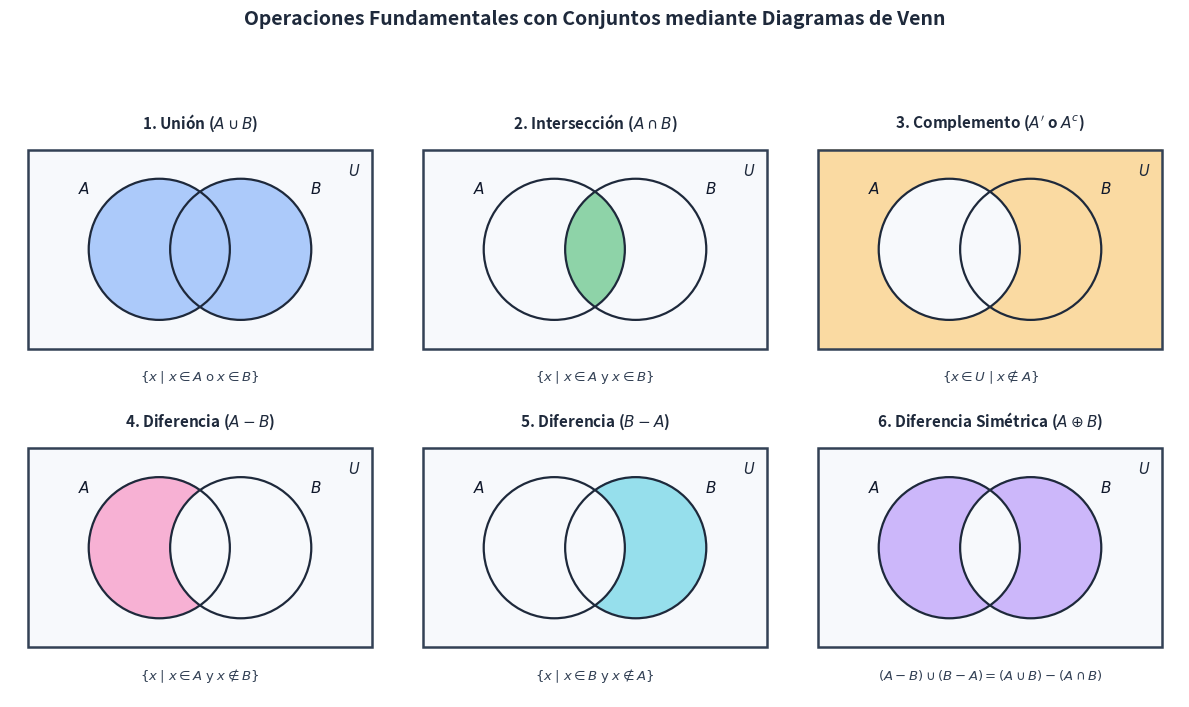

Here is the Python script that generated this plot: (Note: this script raises an exception after producing the figure.)
import os
import numpy as np
import matplotlib.pyplot as plt
import matplotlib.patches as patches

def draw_venn_panel(ax, title, subtitle, mode):
    ax.set_xlim(0, 4.2)
    ax.set_ylim(0, 3.4)
    ax.set_aspect('equal')
    ax.axis('off')

    # Grid for exact shading inside the Universe box [0.2, 4.0] x [0.55, 2.75]
    x = np.linspace(0.2, 4.0, 380)
    y = np.linspace(0.55, 2.75, 220)
    X, Y = np.meshgrid(x, y)

    c1 = (1.65, 1.65)
    c2 = (2.55, 1.65)
    r = 0.78

    in_A = (X - c1[0])**2 + (Y - c1[1])**2 <= r**2
    in_B = (X - c2[0])**2 + (Y - c2[1])**2 <= r**2

    if mode == 'union':
        mask = in_A | in_B
        rgba = (0.23, 0.51, 0.96, 0.42)
    elif mode == 'inter':
        mask = in_A & in_B
        rgba = (0.08, 0.64, 0.29, 0.48)
    elif mode == 'comp_a':
        mask = ~in_A
        rgba = (0.96, 0.62, 0.04, 0.38)
    elif mode == 'diff_ab':
        mask = in_A & (~in_B)
        rgba = (0.93, 0.28, 0.60, 0.42)
    elif mode == 'diff_ba':
        mask = in_B & (~in_A)
        rgba = (0.02, 0.71, 0.83, 0.42)
    elif mode == 'symdiff':
        mask = in_A ^ in_B
        rgba = (0.55, 0.36, 0.96, 0.44)

    # Background image for shaded region
    img = np.ones((Y.shape[0], X.shape[1], 4))
    img[:, :, 0] = np.where(mask, rgba[0], 0.97)
    img[:, :, 1] = np.where(mask, rgba[1], 0.98)
    img[:, :, 2] = np.where(mask, rgba[2], 0.99)
    img[:, :, 3] = np.where(mask, rgba[3], 1.0)

    ax.imshow(img, extent=[0.2, 4.0, 0.55, 2.75], origin='lower', zorder=1)

    # Universe border
    rect = patches.Rectangle((0.2, 0.55), 3.8, 2.2, fill=False, edgecolor='#334155', linewidth=1.8, zorder=3)
    ax.add_patch(rect)
    ax.text(3.8, 2.52, r"$U$", ha='center', va='center', fontsize=10.5, fontweight='bold', color='#1e293b', zorder=4)

    # Circle borders
    circ1 = patches.Circle(c1, r, fill=False, edgecolor='#1e293b', linewidth=1.6, zorder=3)
    circ2 = patches.Circle(c2, r, fill=False, edgecolor='#1e293b', linewidth=1.6, zorder=3)
    ax.add_patch(circ1)
    ax.add_patch(circ2)

    # Labels A and B
    ax.text(0.82, 2.32, r"$A$", ha='center', va='center', fontsize=11, fontweight='bold', color='#0f172a', zorder=4)
    ax.text(3.38, 2.32, r"$B$", ha='center', va='center', fontsize=11, fontweight='bold', color='#0f172a', zorder=4)

    # Title and formula
    ax.text(2.1, 3.05, title, ha='center', va='center', fontsize=11, fontweight='bold', color='#1e293b')
    ax.text(2.1, 0.24, subtitle, ha='center', va='center', fontsize=9.5, color='#334155')

def main():
    fig, axes = plt.subplots(2, 3, figsize=(12, 7.2), dpi=180)
    fig.suptitle("Operaciones Fundamentales con Conjuntos mediante Diagramas de Venn",
                 fontsize=14, fontweight='bold', color='#1e293b', y=0.98)

    panels = [
        ("1. Unión ($A \\cup B$)", r"$\{x \mid x \in A \;\text{o}\; x \in B\}$", 'union'),
        ("2. Intersección ($A \\cap B$)", r"$\{x \mid x \in A \;\text{y}\; x \in B\}$", 'inter'),
        ("3. Complemento ($A'$ o $A^c$)", r"$\{x \in U \mid x \notin A\}$", 'comp_a'),
        ("4. Diferencia ($A - B$)", r"$\{x \mid x \in A \;\text{y}\; x \notin B\}$", 'diff_ab'),
        ("5. Diferencia ($B - A$)", r"$\{x \mid x \in B \;\text{y}\; x \notin A\}$", 'diff_ba'),
        ("6. Diferencia Simétrica ($A \\oplus B$)", r"$(A - B) \cup (B - A) = (A \cup B) - (A \cap B)$", 'symdiff'),
    ]

    for ax, (title, sub, mode) in zip(axes.flat, panels):
        draw_venn_panel(ax, title, sub, mode)

    plt.tight_layout(rect=[0, 0, 1, 0.94])
    out_path = os.path.join(os.path.dirname(os.path.abspath(__file__)), "diagramas-venn-operaciones-conjuntos.png")
    plt.savefig(out_path, dpi=180, bbox_inches='tight', facecolor='white')
    plt.close()

if __name__ == "__main__":
    main()
